The GitHub repository Paras-so/Rice-leaf-disease-predictor contains a labelled image folder "overlays" with 6 categories: bacterial leaf blight, brown spot, healthy, leaf blast, leaf scald, narrow brown spot. Examples follow, each with its label.

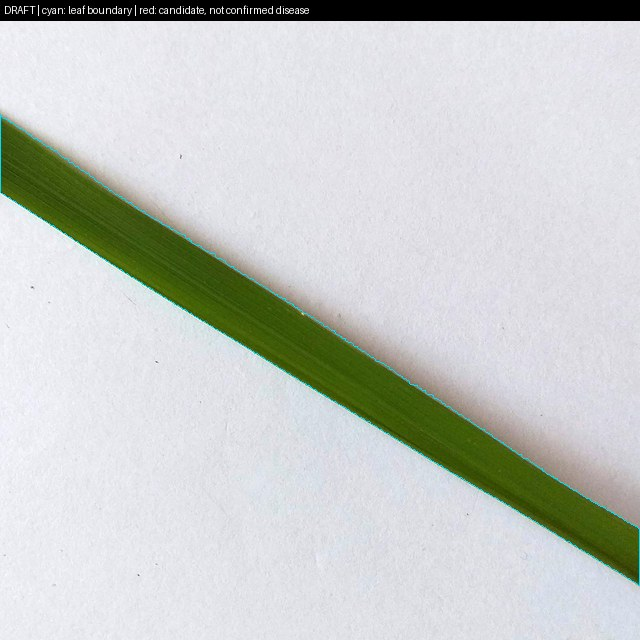
Label: healthy

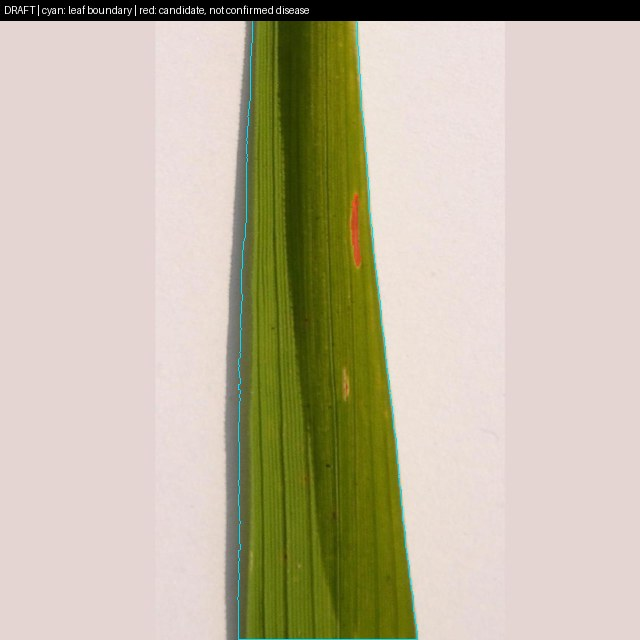
Label: bacterial leaf blight

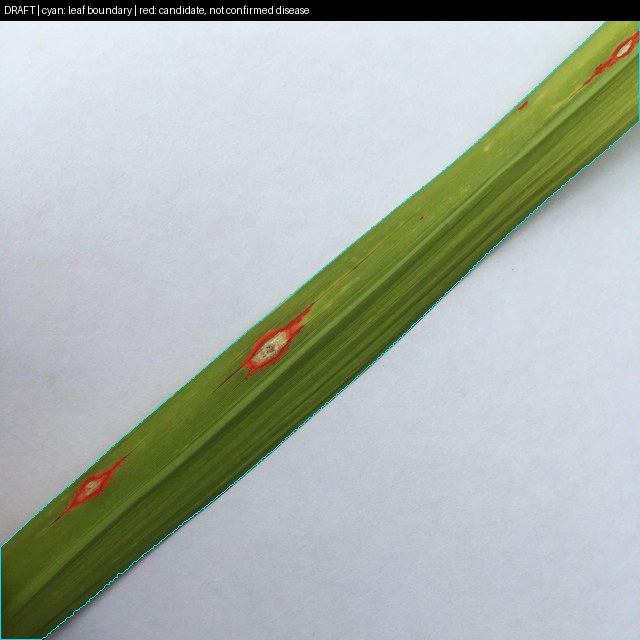
Label: leaf blast

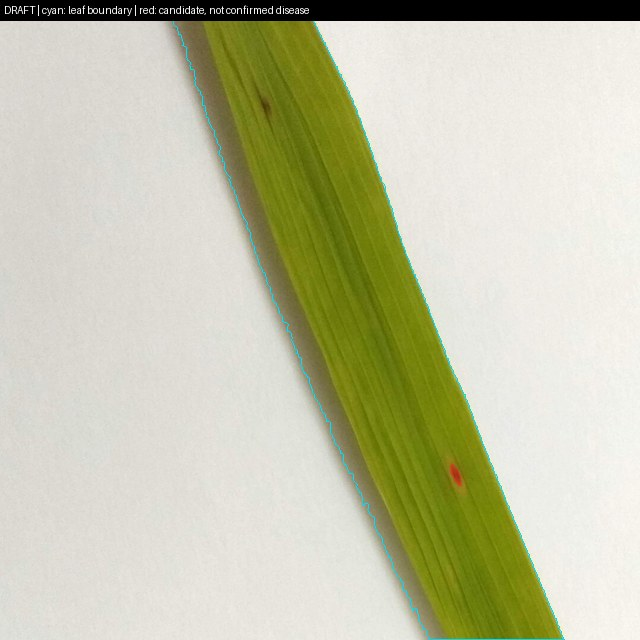
Label: brown spot

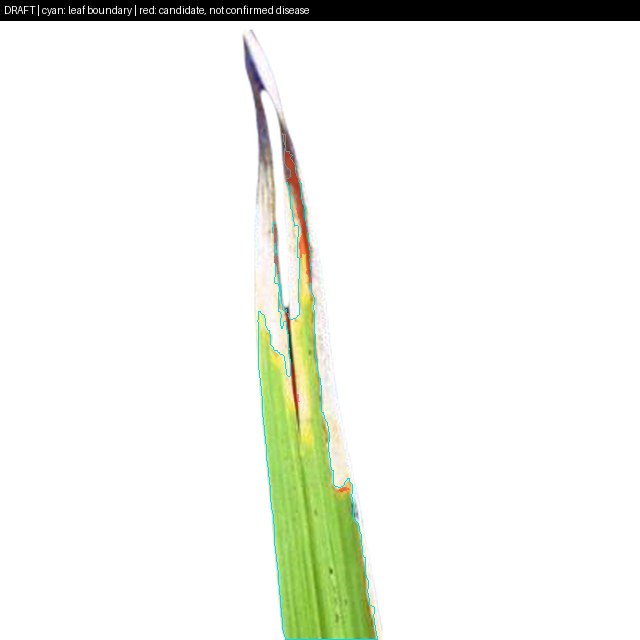
Label: leaf scald

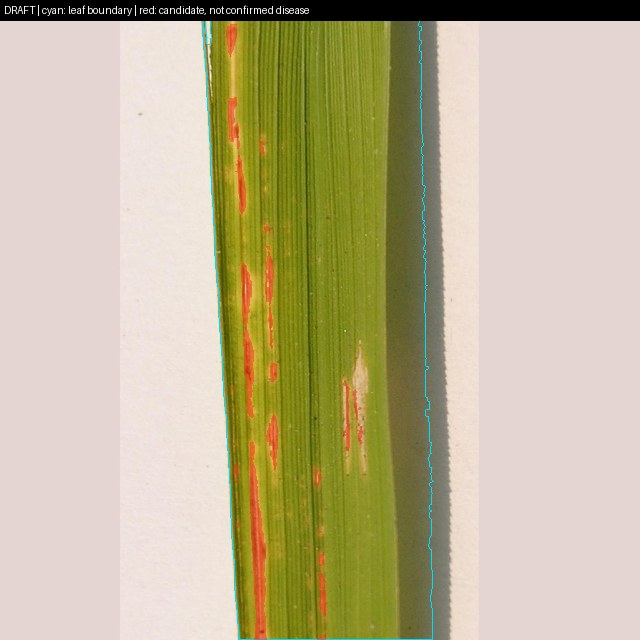
Label: bacterial leaf blight
